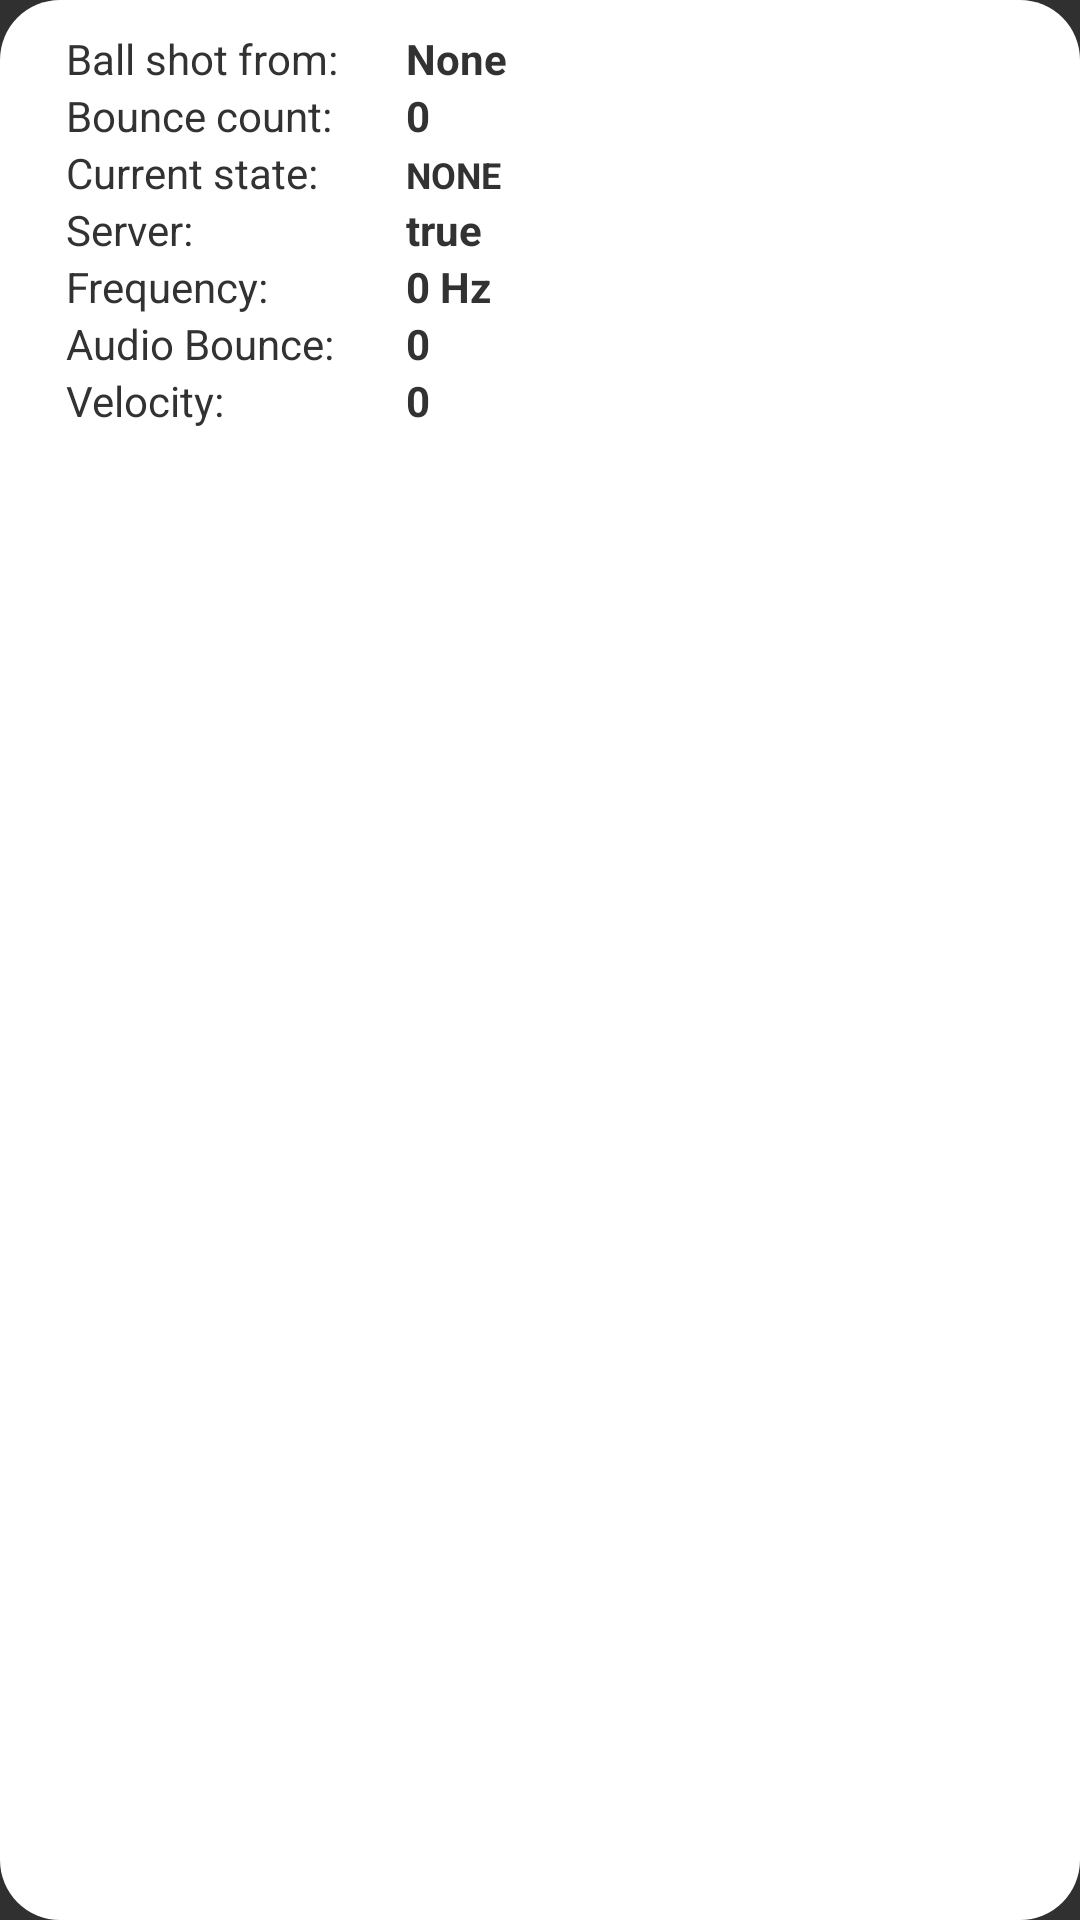

Layout XML and referenced resources for this Android screen:
<!-- AndroidManifest.xml: application theme Main -->
<!-- res/layout/debug_info.xml -->
<?xml version="1.0" encoding="utf-8"?>
<GridLayout xmlns:android="http://schemas.android.com/apk/res/android"
    android:id="@+id/playMovie_debugGrid"
    android:layout_width="wrap_content"
    android:layout_height="wrap_content"
    android:layout_alignParentTop="true"
    android:layout_alignParentEnd="true"
    android:background="@drawable/radius_background"
    android:columnCount="2"
    android:padding="10dp"
    android:rowCount="8">

    <TextView
        android:id="@+id/txtLabelSide"
        android:layout_width="wrap_content"
        android:layout_height="wrap_content"
        android:layout_marginStart="12dp"
        android:text="@string/debugBallShotLabel"
        android:textAlignment="viewStart"
        android:textColor="@android:color/secondary_text_light"
        android:textSize="14sp" />

    <TextView
        android:id="@+id/txtSide"
        android:layout_width="wrap_content"
        android:layout_height="wrap_content"
        android:layout_marginStart="12dp"
        android:layout_marginEnd="12dp"
        android:text="@string/debugBallShotStart"
        android:textAlignment="textEnd"
        android:textColor="@android:color/secondary_text_light"
        android:textSize="14sp"
        android:textStyle="bold" />

    <TextView
        android:id="@+id/txtLabelBounce"
        android:layout_width="wrap_content"
        android:layout_height="wrap_content"
        android:layout_marginStart="12dp"
        android:text="@string/debugBallBounceLabel"
        android:textAlignment="viewStart"
        android:textColor="@android:color/secondary_text_light"
        android:textSize="14sp" />

    <TextView
        android:id="@+id/txtBounce"
        android:layout_width="wrap_content"
        android:layout_height="wrap_content"
        android:layout_marginStart="12dp"
        android:layout_marginEnd="12dp"
        android:text="@string/debugBallCountStart"
        android:textAlignment="textStart"
        android:textColor="@android:color/secondary_text_light"
        android:textSize="14sp"
        android:textStyle="bold" />

    <TextView
        android:layout_width="wrap_content"
        android:layout_height="wrap_content"
        android:layout_marginStart="12dp"
        android:layout_marginEnd="12dp"
        android:text="Current state:"
        android:textAlignment="textStart"
        android:textColor="@android:color/secondary_text_light"
        android:textSize="14sp" />

    <TextView
        android:id="@+id/txtPlayMovieState"
        android:layout_width="wrap_content"
        android:layout_height="wrap_content"
        android:layout_marginStart="12dp"
        android:layout_marginEnd="12dp"
        android:text="NONE"
        android:textAlignment="textStart"
        android:textColor="@android:color/secondary_text_light"
        android:textSize="12sp"
        android:textStyle="bold" />

    <TextView
        android:layout_width="wrap_content"
        android:layout_height="wrap_content"
        android:layout_marginStart="12dp"
        android:layout_marginEnd="12dp"
        android:text="Server:"
        android:textAlignment="textStart"
        android:textColor="@android:color/secondary_text_light"
        android:textSize="14sp" />

    <TextView
        android:id="@+id/txtPlayMovieServing"
        android:layout_width="wrap_content"
        android:layout_height="wrap_content"
        android:layout_marginStart="12dp"
        android:layout_marginEnd="12dp"
        android:text="true"
        android:textAlignment="textStart"
        android:textColor="@android:color/secondary_text_light"
        android:textSize="14sp"
        android:textStyle="bold" />

    <TextView
        android:layout_width="wrap_content"
        android:layout_height="wrap_content"
        android:layout_marginStart="12dp"
        android:layout_marginEnd="12dp"
        android:text="Frequency:"
        android:textAlignment="textStart"
        android:textColor="@android:color/secondary_text_light"
        android:textSize="14sp" />

    <TextView
        android:id="@+id/txtPlayMovieFrequency"
        android:layout_width="wrap_content"
        android:layout_height="wrap_content"
        android:layout_marginStart="12dp"
        android:layout_marginEnd="12dp"
        android:text="0 Hz"
        android:textAlignment="textStart"
        android:textColor="@android:color/secondary_text_light"
        android:textSize="14sp"
        android:textStyle="bold" />

    <TextView
        android:layout_width="wrap_content"
        android:layout_height="wrap_content"
        android:layout_marginStart="12dp"
        android:layout_marginEnd="12dp"
        android:text="Audio Bounce:"
        android:textAlignment="textStart"
        android:textColor="@android:color/secondary_text_light"
        android:textSize="14sp" />

    <TextView
        android:id="@+id/txtAudioBounce"
        android:layout_width="wrap_content"
        android:layout_height="wrap_content"
        android:layout_marginStart="12dp"
        android:layout_marginEnd="12dp"
        android:text="0"
        android:textAlignment="textStart"
        android:textColor="@android:color/secondary_text_light"
        android:textSize="14sp"
        android:textStyle="bold" />

    <TextView
        android:layout_width="wrap_content"
        android:layout_height="wrap_content"
        android:layout_marginStart="12dp"
        android:layout_marginEnd="12dp"
        android:text="Velocity:"
        android:textAlignment="textStart"
        android:textColor="@android:color/secondary_text_light"
        android:textSize="14sp" />

    <TextView
        android:id="@+id/txtPlayMovieVelocity"
        android:layout_width="wrap_content"
        android:layout_height="wrap_content"
        android:layout_marginStart="12dp"
        android:layout_marginEnd="12dp"
        android:text="0"
        android:textAlignment="textStart"
        android:textColor="@android:color/secondary_text_light"
        android:textSize="14sp"
        android:textStyle="bold" />

</GridLayout>
<!-- resources referenced by this layout -->
<resources>
  <!-- drawable radius_background (drawable) -->
  <?xml version="1.0" encoding="utf-8"?>
  <shape xmlns:android="http://schemas.android.com/apk/res/android" android:shape="rectangle" >
      <corners
          android:radius="20dp"
          />
      <solid
          android:color="#FFFFFF"
          />
      <padding
          android:left="0dp"
          android:top="0dp"
          android:right="0dp"
          android:bottom="0dp"
          />
  </shape>
  <string name="debugBallBounceLabel">Bounce count:</string>
  <string name="debugBallCountStart">0</string>
  <string name="debugBallShotLabel">Ball shot from:</string>
  <string name="debugBallShotStart">None</string>
  <style name="Main" parent="@android:style/Theme.Material.NoActionBar.Fullscreen">
          <item name="android:colorAccent">@color/player_left_background</item>
      </style>
  <color name="player_left_background">#3772FF</color>
</resources>
